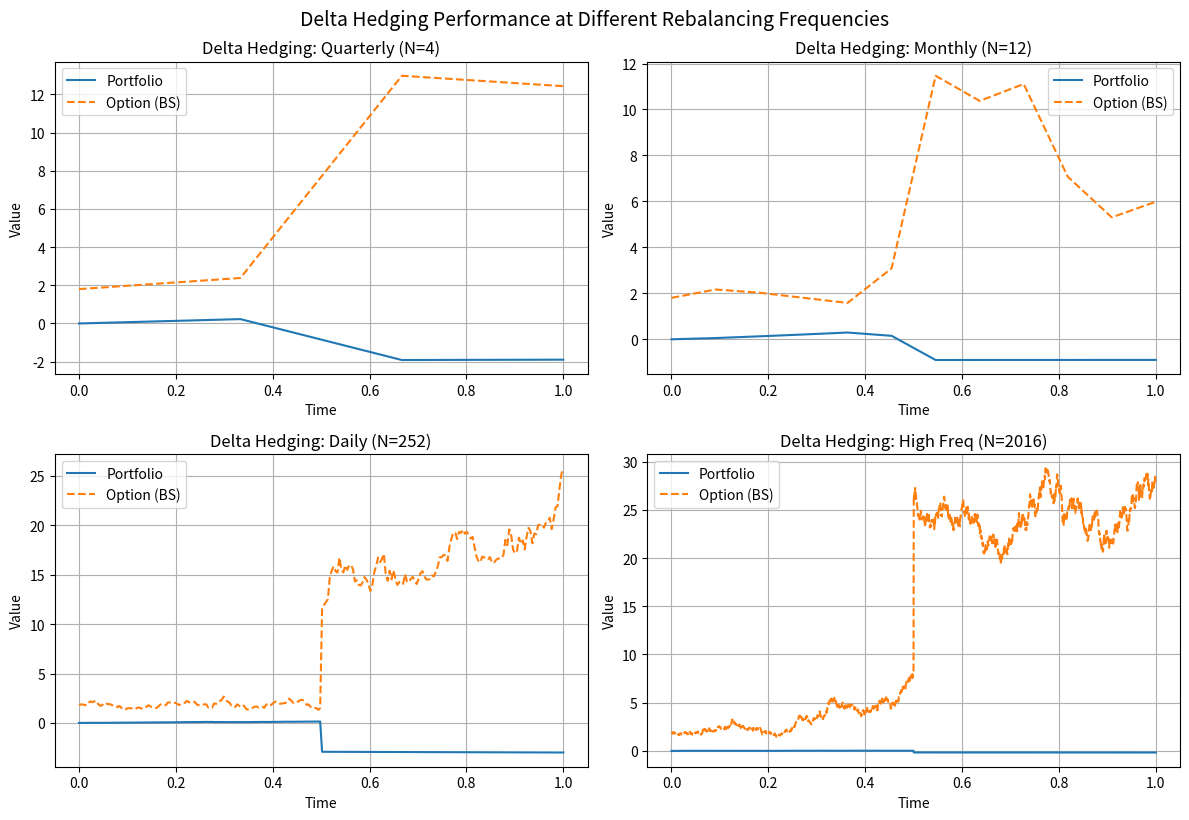
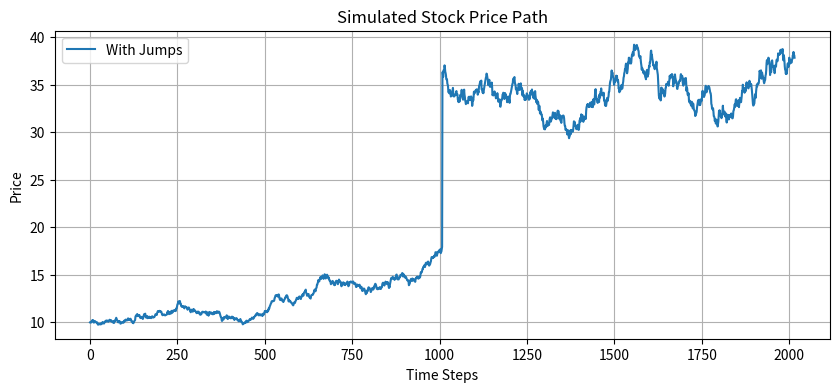

Write Python code to recreate these figures, in order.
import numpy as np
import matplotlib.pyplot as plt
from scipy.stats import norm

# === Black-Scholes Functions ===
def bs_delta_call(S, K, T, r, sigma, t):
    tau = T - t
    if tau <= 0:
        return 1.0 if S > K else 0.0
    d1 = (np.log(S / K) + (r + 0.5 * sigma**2) * tau) / (sigma * np.sqrt(tau))
    return norm.cdf(d1)

def bs_call_price(S, K, T, r, sigma, t):
    tau = T - t
    if tau <= 0:
        return max(S - K, 0.0)
    d1 = (np.log(S / K) + (r + 0.5 * sigma**2) * tau) / (sigma * np.sqrt(tau))
    d2 = d1 - sigma * np.sqrt(tau)
    return S * norm.cdf(d1) - K * np.exp(-r * tau) * norm.cdf(d2)

# === Stock Path Simulation (GBM or Jump Diffusion) ===
def simulate_stock_path(S0, T, r, sigma, N, mu, lamb, mu_j, sigma_j, include_jumps, seed):
    np.random.seed(seed)
    dt = T / N
    S = np.zeros(N)
    S[0] = S0

    for t in range(1, N):
        Z = np.random.normal()
        jump_multiplier = 1.0
        if include_jumps:
            Nt = np.random.poisson(lamb * dt)
            jump_multiplier = np.random.lognormal(mean=mu_j, sigma=sigma_j, size=Nt).prod() if Nt > 0 else 1.0
        drift = (mu if include_jumps else r) - 0.5 * sigma**2
        S[t] = S[t-1] * np.exp(drift * dt + sigma * np.sqrt(dt) * Z) * jump_multiplier
        
        # Force a large jump at step t == N // 2
        if include_jumps and t == N // 2:
            S[t] *= 2.0  # Sudden 100% upward jump

    return S

# === Delta Hedging Strategy ===
def delta_hedge(S, K, T, r, sigma, t, dt, option_size):
    N = len(S)
    cash_pre = bs_call_price(S[0], K, T, r, sigma, t[0]) - bs_delta_call(S[0], K, T, r, sigma, t[0]) * S[0]
    delta_pre = bs_delta_call(S[0], K, T, r, sigma, t[0])

    portfolio_value = [0.0]
    for i in range(1, N):
        St = S[i]
        time = t[i]
        delta = bs_delta_call(St, K, T, r, sigma, time)
        call_price = bs_call_price(St, K, T, r, sigma, time)
        cash = cash_pre * np.exp(r * dt) - (delta - delta_pre) * St
        
        # 1/ Borrow cash; 2/ Long (buy) underlying; 3/ Write (sell; short) option.
        PV = cash + delta * St + option_size * call_price
        
        portfolio_value.append(PV)
        cash_pre = cash
        delta_pre = delta
    return portfolio_value

# === Parameters ===
S0 = 10
K = 10
T = 1.0
r = 0.05
sigma = 0.4
mu = 0.2 # trend of the stock price path.
lamb = 0.5
mu_j = -0.2
sigma_j = 0.1
include_jumps = True
seed = 42
option_size = -1

# === Hedging Frequencies to Compare ===
frequencies = {
    "Quarterly (N=4)": 4,
    "Monthly (N=12)": 12,
    "Daily (N=252)": 252,
    "High Freq (N=2016)": 8 * 252
}

# === Plot All in One Figure ===
plt.figure(figsize=(12, 8))

for i, (label, N) in enumerate(frequencies.items(), 1):
    t = np.linspace(0, T, N)
    dt = T / N
    S = simulate_stock_path(S0, T, r, sigma, N, mu, lamb, mu_j, sigma_j, include_jumps, seed)
    portfolio_value = delta_hedge(S, K, T, r, sigma, t, dt, option_size)
    option_values = [bs_call_price(S[j], K, T, r, sigma, t[j]) for j in range(N)]

    plt.subplot(2, 2, i)
    plt.plot(t, portfolio_value, label="Portfolio")
    plt.plot(t, option_values, label="Option (BS)", linestyle='--')
    plt.title(f"Delta Hedging: {label}")
    plt.xlabel("Time")
    plt.ylabel("Value")
    plt.legend()
    plt.grid(True)

plt.tight_layout()
plt.suptitle("Delta Hedging Performance at Different Rebalancing Frequencies", fontsize=14, y=1.02)
plt.show()

# === Plot Simulated Stock Price path ===
label = "With Jumps" if include_jumps else "GBM Only"
plt.figure(figsize=(10, 4))
plt.plot(S, label=label)
plt.title("Simulated Stock Price Path")
plt.xlabel("Time Steps")
plt.ylabel("Price")
plt.legend()
plt.grid(True)
plt.show()